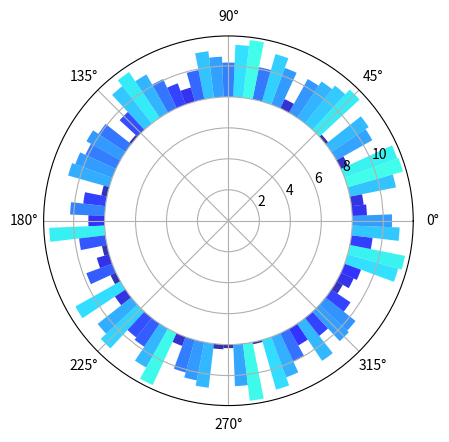

Python code for this plot:
import numpy as np
import matplotlib.pyplot as plt

N = 80
bottom = 8
max_height = 4

theta = np.linspace(0.0, 2 * np.pi, N, endpoint=False)
radii = max_height*np.random.rand(N)
width = (2*np.pi) / N

ax = plt.subplot(111, polar=True)
bars = ax.bar(theta, radii, width=width, bottom=bottom)

# Use custom colors and opacity
for r, bar in zip(radii, bars):
    bar.set_facecolor(plt.cm.jet(r / 10.))
    bar.set_alpha(0.8)

plt.show()
